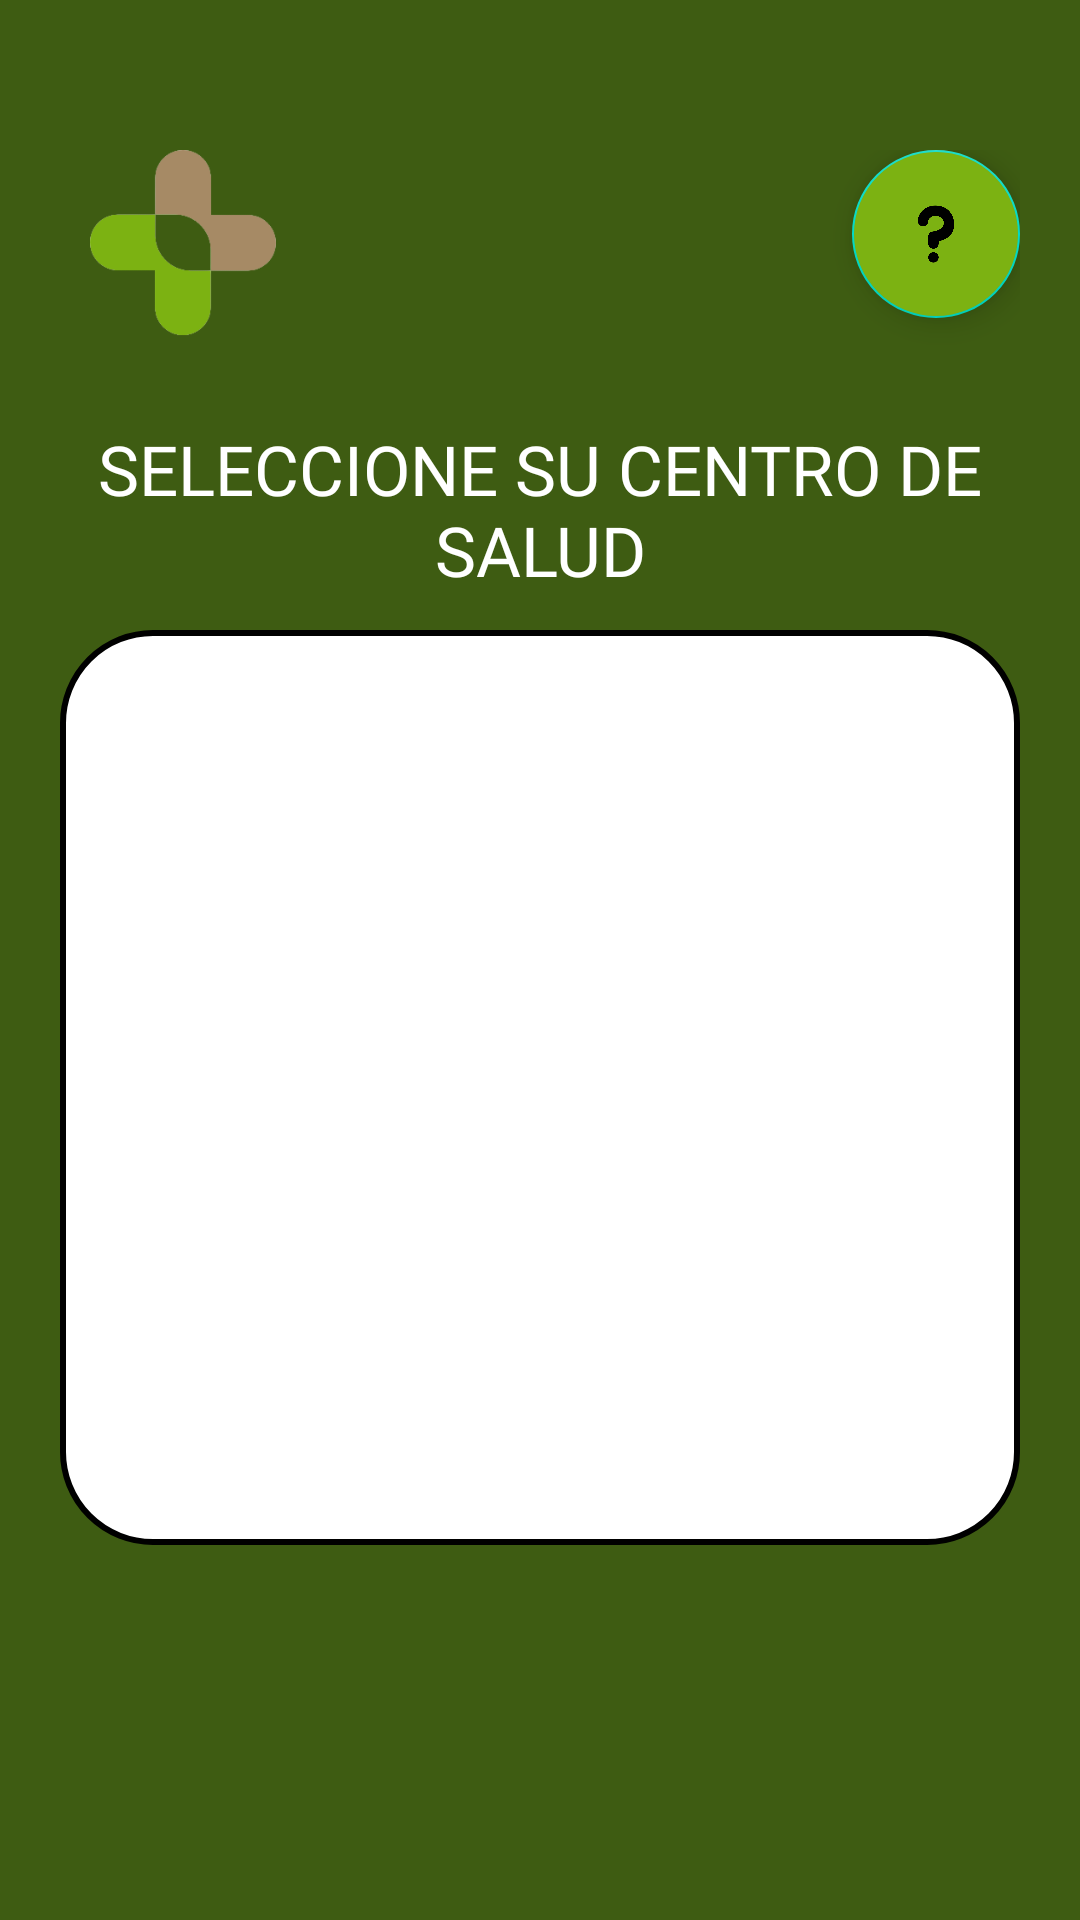

The Android layout XML behind this screen, and the referenced resources:
<!-- AndroidManifest.xml: application theme Theme.Sanast -->
<!-- res/layout/activity_centro_salud.xml -->
<?xml version="1.0" encoding="utf-8"?>
<androidx.constraintlayout.widget.ConstraintLayout xmlns:android="http://schemas.android.com/apk/res/android"
    xmlns:app="http://schemas.android.com/apk/res-auto"
    xmlns:tools="http://schemas.android.com/tools"
    android:layout_width="match_parent"
    android:layout_height="match_parent"
    android:background="@color/app"
    tools:context=".CentroSalud">

    <LinearLayout
        android:layout_width="match_parent"
        android:layout_height="match_parent"
        android:orientation="vertical">

        <RelativeLayout
            android:layout_width="match_parent"
            android:layout_height="wrap_content"
            android:layout_marginLeft="20dp"
            android:layout_marginTop="50dp"
            android:layout_marginRight="20dp">

            <com.google.android.material.floatingactionbutton.FloatingActionButton
                android:id="@+id/fab"
                android:layout_width="62dp"
                android:layout_height="62dp"
                android:layout_alignParentRight="true"
                android:layout_gravity="end|bottom"
                android:backgroundTint="@color/sanast"
                android:contentDescription=""
                android:src="@drawable/ayuda" />

            <ImageView
                android:id="@+id/logo"
                android:layout_width="62dp"
                android:layout_height="62dp"
                android:layout_alignParentLeft="true"
                android:layout_marginLeft="10dp"
                android:src="@drawable/logo">

            </ImageView>

            <TextView
                android:layout_width="1228dp"
                android:layout_height="60dp"
                android:layout_marginTop="90dp"
                android:text="SELECCIONE SU CENTRO DE SALUD"
                android:textSize="23dp"
                android:fontFamily="@font/kanit_regular"
                android:textColor="@color/white"
                android:gravity="center"/>

            <ListView
                android:id="@+id/listView"
                android:layout_width="wrap_content"
                android:layout_height="match_parent"
                android:layout_marginTop="160dp"
                android:layout_marginBottom="125dp"
                android:background="@drawable/shapedrawable"/>

            <Button
                android:id="@+id/entrar"
                android:layout_width="128dp"
                android:layout_height="60dp"
                android:layout_marginTop="750dp"
                android:backgroundTint="@color/sanast"
                android:fontFamily="@font/kanit_regular"
                android:layout_alignParentRight="true"
                android:gravity="center"
                android:text="REGISTRAR"
                android:textColor="@color/black"
                app:cornerRadius="25dp" />

        </RelativeLayout>


    </LinearLayout>

</androidx.constraintlayout.widget.ConstraintLayout>
<!-- resources referenced by this layout -->
<resources>
  <color name="app">#3E5C12</color>
  <color name="black">#FF000000</color>
  <color name="sanast">#7CB212</color>
  <color name="white">#FFFFFFFF</color>
  <!-- drawable ayuda: png bitmap (drawable, 14391 bytes) -->
  <!-- drawable logo: png bitmap (drawable, 6595 bytes) -->
  <!-- drawable shapedrawable (drawable) -->
  <?xml version="1.0" encoding="utf-8"?>
  <shape xmlns:android="http://schemas.android.com/apk/res/android" android:shape="rectangle">
      <solid android:color="#ffffff"/>
  
      <stroke android:width="2dp"
          android:color="#ff000000"/>
  
      <padding android:left="1dp"
          android:top="1dp"
          android:right="1dp"
          android:bottom="1dp"/>
  
      <corners android:radius="90px"/>
  </shape>
  <style name="Theme.Sanast" parent="Theme.MaterialComponents.DayNight.NoActionBar">
          
          <item name="colorPrimary">@color/purple_500</item>
          <item name="colorPrimaryVariant">@color/purple_700</item>
          <item name="colorOnPrimary">@color/white</item>
          
          <item name="colorSecondary">@color/teal_200</item>
          <item name="colorSecondaryVariant">@color/teal_700</item>
          <item name="colorOnSecondary">@color/black</item>
          
          <item name="android:statusBarColor">@color/app</item>
          
      </style>
  <color name="purple_500">#FF6200EE</color>
  <color name="purple_700">#FF3700B3</color>
  <color name="teal_200">#FF03DAC5</color>
  <color name="teal_700">#FF018786</color>
</resources>
